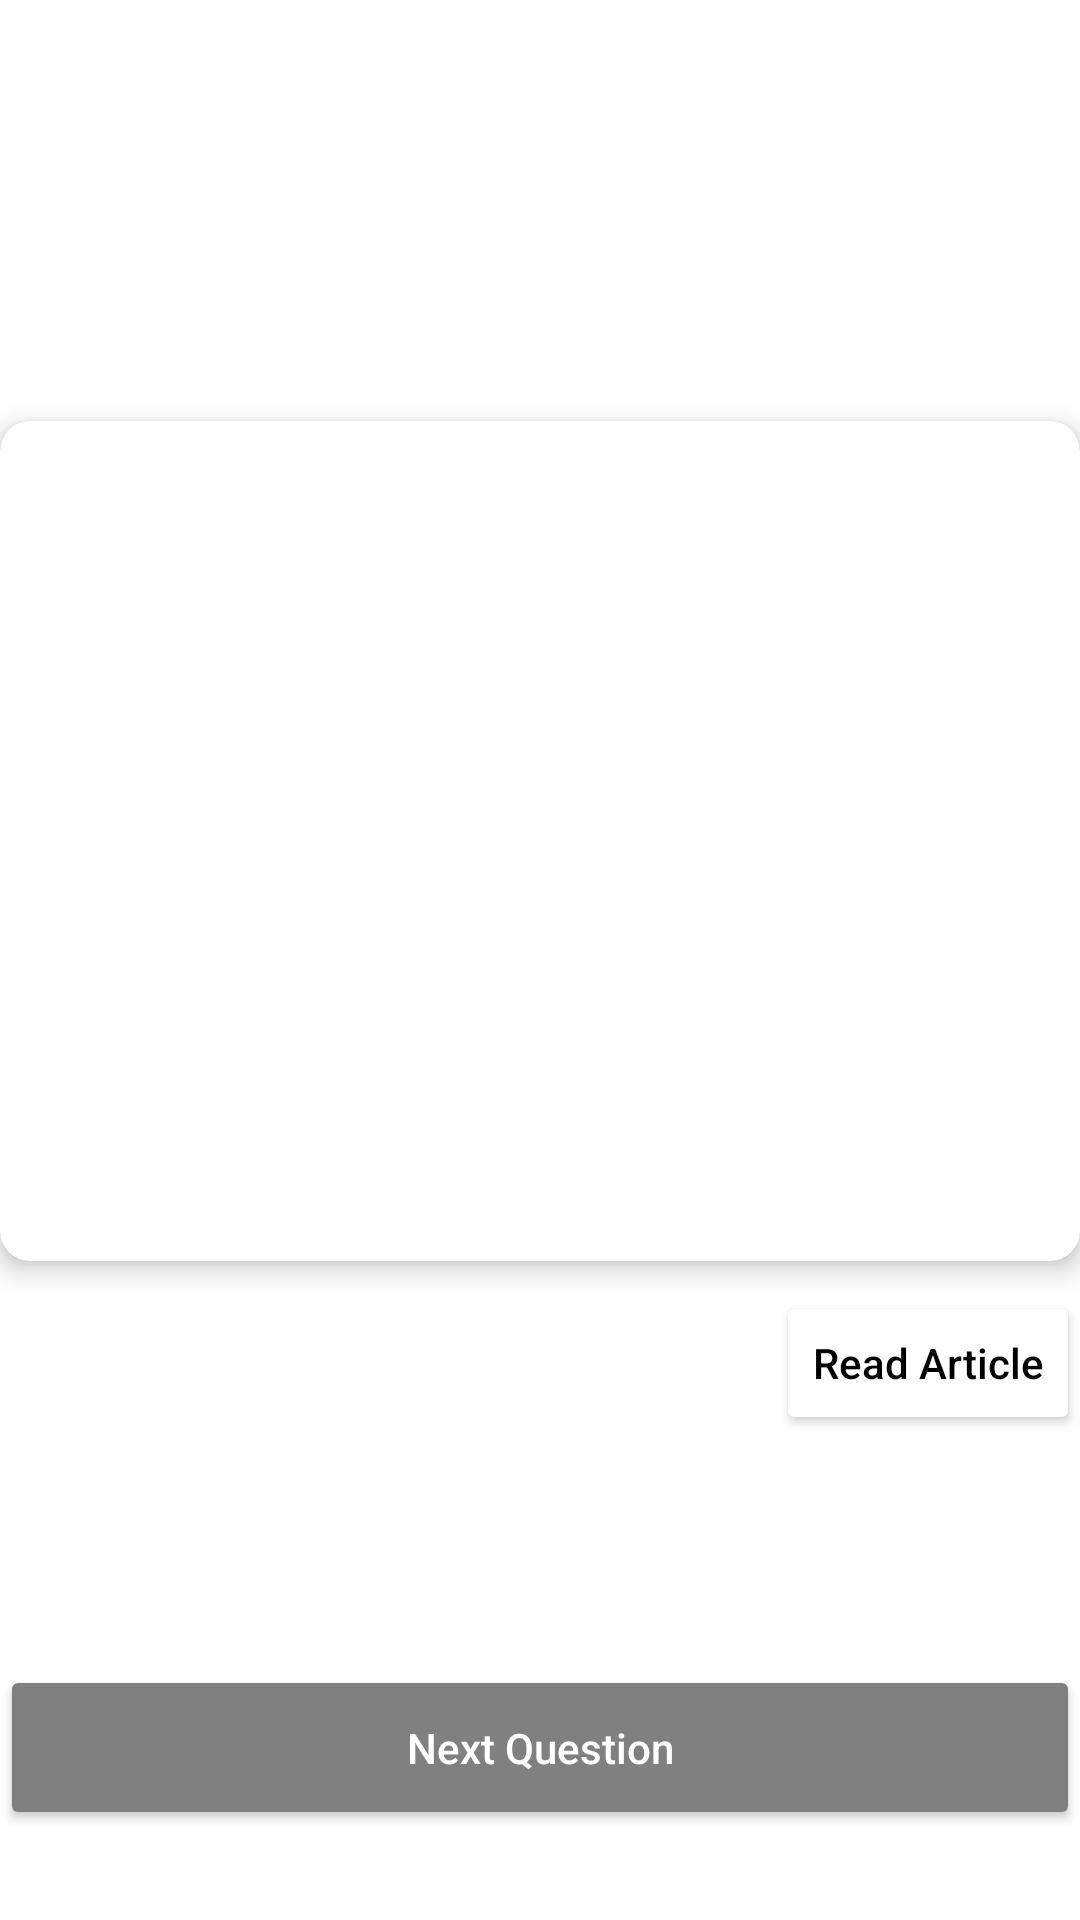

Write the Android layout XML for this screen, with the resource values it uses.
<!-- AndroidManifest.xml: application theme Theme.NewsGame -->
<!-- res/layout/answer.xml -->
<?xml version="1.0" encoding="utf-8"?>
<layout xmlns:android="http://schemas.android.com/apk/res/android"
    xmlns:app="http://schemas.android.com/apk/res-auto"
    xmlns:tools="http://schemas.android.com/tools">

    <androidx.constraintlayout.widget.ConstraintLayout
        android:layout_width="match_parent"
        android:layout_height="match_parent"
        android:layout_margin="20dp"
        android:visibility="visible">

        <TextView
            android:id="@+id/outcome"
            android:layout_width="match_parent"
            android:layout_height="wrap_content"
            android:layout_margin="20dp"
            android:layout_marginTop="20dp"
            android:layout_marginBottom="50dp"
            android:textAlignment="center"
            android:textSize="20sp"
            android:textStyle="bold"
            app:layout_constraintBottom_toTopOf="@+id/headline_card"
            app:layout_constraintEnd_toEndOf="parent"
            app:layout_constraintStart_toStartOf="parent"
            app:layout_constraintTop_toTopOf="parent"
            tools:text="@string/correct_text">

        </TextView>

        <androidx.cardview.widget.CardView
            android:id="@+id/headline_card"
            android:layout_width="match_parent"
            android:layout_height="280dp"
            app:cardBackgroundColor="@color/white"
            app:cardCornerRadius="10dp"
            app:cardElevation="5dp"
            app:cardPreventCornerOverlap="true"
            app:cardUseCompatPadding="false"
            app:layout_constraintBottom_toBottomOf="parent"
            app:layout_constraintEnd_toEndOf="parent"
            app:layout_constraintStart_toStartOf="parent"
            app:layout_constraintTop_toTopOf="parent"
            app:layout_constraintVertical_bias="0.39">

            <LinearLayout
                android:layout_width="match_parent"
                android:layout_height="match_parent"
                android:orientation="vertical"
                tools:ignore="UseCompoundDrawables">

                <ImageView
                    android:id="@+id/headline_image"
                    android:layout_width="match_parent"
                    android:layout_height="175dp"
                    android:layout_gravity="top"
                    android:contentDescription="@string/headline_image_content_desc"
                    tools:src="@drawable/broken_image" />

                <TextView
                    android:id="@+id/correct_headline"
                    android:layout_width="wrap_content"
                    android:layout_height="wrap_content"
                    android:layout_gravity="center_horizontal"
                    android:layout_marginHorizontal="15dp"
                    android:layout_marginTop="20dp"
                    android:layout_marginBottom="20dp"
                    android:textAlignment="center"
                    android:textColor="@color/black"
                    android:textSize="20sp"
                    android:textStyle="bold"
                    tools:text="Canada tightens millionaire visa scheme over corruption concerns" />
            </LinearLayout>

        </androidx.cardview.widget.CardView>

        <Button
            android:id="@+id/read_article"
            android:layout_width="wrap_content"
            android:layout_height="wrap_content"
            android:layout_marginTop="10dp"
            android:backgroundTint="@color/white"
            android:contentDescription="@string/read_article"
            android:text="@string/read_article"
            android:textAllCaps="false"
            android:textColor="@color/black"
            app:layout_constraintEnd_toEndOf="@+id/headline_card"
            app:layout_constraintTop_toBottomOf="@+id/headline_card"
            tools:ignore="TextContrastCheck" />

        <Button
            android:id="@+id/next_question"
            android:layout_width="match_parent"
            android:layout_height="wrap_content"
            android:layout_marginBottom="30dp"
            android:backgroundTint="@color/grey"
            android:contentDescription="@string/skip_button_content_desc"
            android:text="@string/next_question"
            android:height="55dp"
            android:textAllCaps="false"
            android:textColor="@color/white"
            app:layout_constraintBottom_toBottomOf="parent"
            tools:ignore="TextContrastCheck" />

    </androidx.constraintlayout.widget.ConstraintLayout>
</layout>
<!-- resources referenced by this layout -->
<resources>
  <color name="black">#FF000000</color>
  <color name="grey">#808080</color>
  <color name="white">#FFFFFFFF</color>
  <string name="correct_text">CORRECT! YOU GAIN 8 POINTS</string>
  <string name="headline_image_content_desc">Headline Image</string>
  <string name="next_question">Next Question</string>
  <string name="read_article">Read Article</string>
  <string name="skip_button_content_desc">Skip Question</string>
  <style name="Theme.NewsGame" parent="Theme.MaterialComponents.DayNight.NoActionBar">
          
          <item name="colorPrimary">@color/purple_500</item>
          <item name="colorPrimaryVariant">@color/purple_700</item>
          <item name="colorOnPrimary">@color/white</item>
          
          <item name="colorSecondary">@color/teal_200</item>
          <item name="colorSecondaryVariant">@color/teal_700</item>
          <item name="colorOnSecondary">@color/black</item>
          
          <item name="android:statusBarColor">?attr/colorPrimaryVariant</item>
          
          <item name="android:windowActionBar">false</item>
          <item name="android:windowNoTitle">true</item>
      </style>
  <color name="purple_500">#FF6200EE</color>
  <color name="purple_700">#FF3700B3</color>
  <color name="teal_200">#FF03DAC5</color>
  <color name="teal_700">#FF018786</color>
</resources>
